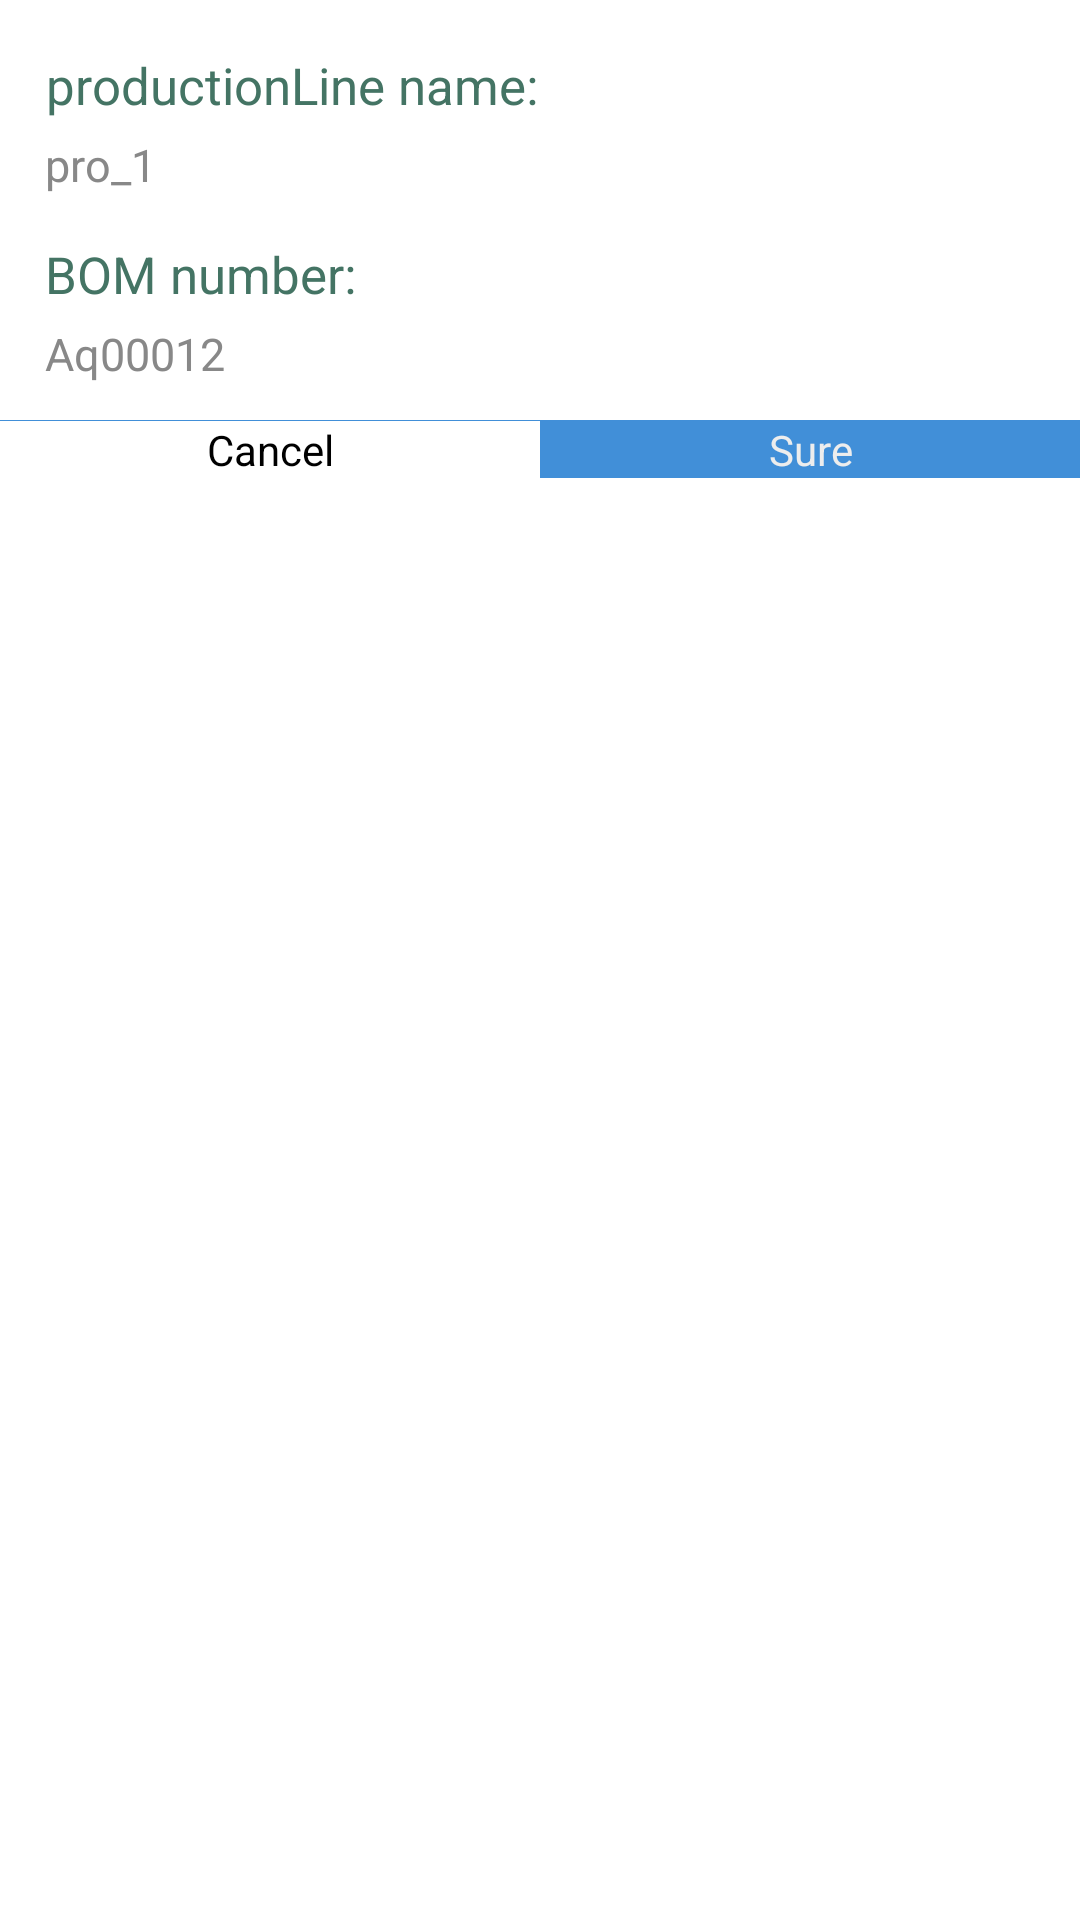

Android layout source for this screen:
<!-- AndroidManifest.xml: application theme AppTheme -->
<!-- res/layout/view_dialog.xml -->
<?xml version="1.0" encoding="utf-8"?>

<LinearLayout xmlns:android="http://schemas.android.com/apk/res/android"
    android:layout_width="match_parent"
    android:layout_height="match_parent"
    android:orientation="vertical" >

    <LinearLayout
        android:layout_width="match_parent"
        android:layout_height="wrap_content"
        android:layout_marginLeft="15dp"
        android:layout_marginRight="15dp"
        android:layout_marginTop="12dp"
        android:orientation="vertical" >

        <TextView
            android:layout_marginTop="5dp"
            android:textSize="17sp"
            android:textColor="#447464"
            android:layout_width="wrap_content"
            android:layout_height="wrap_content"
             android:gravity="right"
            android:text="@string/productline_name" />

        <TextView
            android:layout_marginTop="5dp"
            android:textSize="15sp"
            android:textColor="#888888"
            android:id="@+id/tv_productLineName"
            android:layout_width="wrap_content"
            android:layout_height="wrap_content"
             android:text="pro_1" />
    </LinearLayout>

    
    <LinearLayout
        android:layout_marginTop="15dp"
        android:layout_width="match_parent"
        android:layout_height="wrap_content"
        android:layout_marginLeft="15dp"
        android:layout_marginRight="15dp"
         android:layout_marginBottom="12dp"
        android:orientation="vertical" >
         

        <TextView
            android:textSize="17sp"
            android:textColor="#447464"
            android:layout_width="wrap_content"
            android:layout_height="wrap_content"
             android:gravity="right"
            android:text="@string/bom_num" />

        <TextView
            android:layout_marginTop="5dp"
            android:textSize="15sp"
            android:textColor="#888888"
            android:id="@+id/tv_bomNum"
            android:layout_width="wrap_content"
            android:layout_height="wrap_content"
             android:text="Aq00012" />
    </LinearLayout>

    
     <TextView android:layout_width="match_parent"
         android:layout_height="0.3dp"
         android:background="@color/button_color_nomal"/>
    
     <LinearLayout android:orientation="horizontal"
        android:layout_height="wrap_content"
        android:layout_width="match_parent">
        <Button android:id="@+id/btn_diologCancel"
            android:layout_weight="1"
            android:layout_height="wrap_content"
            android:layout_width="0dp"
            android:text="@string/dialog_cancel"
            android:background="@drawable/selector_cancelbtn_bg"
            />
        <Button android:id="@+id/btn_diologPositive"
            android:layout_weight="1"
            android:layout_height="wrap_content"
            android:layout_width="0dp"
            android:text="@string/dialog_positive"
            android:textColor="@color/grey_white"
            android:background="@drawable/selector_positivebtn_bg"
            />
     </LinearLayout>
</LinearLayout>
<!-- resources referenced by this layout -->
<resources>
  <color name="button_color_nomal">#418FD8 </color>
  <color name="grey_white">#EDEDED</color>
  <!-- drawable selector_cancelbtn_bg (drawable) -->
  <?xml version="1.0" encoding="utf-8"?>
  
  <selector xmlns:android="http://schemas.android.com/apk/res/android" >
      <item android:state_focused="true" android:drawable="@color/buttoncancel_color_nomal"></item>
  	<item android:state_pressed="true" android:drawable="@color/buttoncancel_color_press"></item>
  	<item android:state_pressed="false" android:drawable="@color/buttoncancel_color_nomal"></item>
  </selector>
  <!-- drawable selector_positivebtn_bg (drawable) -->
  <?xml version="1.0" encoding="utf-8"?>
  
  <selector xmlns:android="http://schemas.android.com/apk/res/android" >
      <item android:state_focused="true" android:drawable="@color/button_color_nomal"></item>
  	<item android:state_pressed="true" android:drawable="@color/button_color_press"></item>
  	<item android:state_pressed="false" android:drawable="@color/button_color_nomal"></item>
  </selector>
  <string name="bom_num">BOM number:</string>
  <string name="dialog_cancel">Cancel</string>
  <string name="dialog_positive">Sure</string>
  <string name="productline_name">productionLine name:</string>
  <style name="AppTheme" parent="AppBaseTheme">
  
          
          <item name="android:actionBarStyle">@style/ActionbarStyle</item>
      </style>
  <color name="buttoncancel_color_nomal">#BBFFFFFF </color>
  <color name="buttoncancel_color_press">#AAF88850</color>
  <color name="button_color_press">#4C5AB1</color>
  <style name="AppBaseTheme" parent="android:Theme.Light">
          
      </style>
  <style name="ActionbarStyle" parent="@android:style/Widget.Holo.Light.ActionBar">
          <item name="android:background">@color/color_bg</item>
      </style>
  <color name="color_bg">#3f8BDF</color>
</resources>
